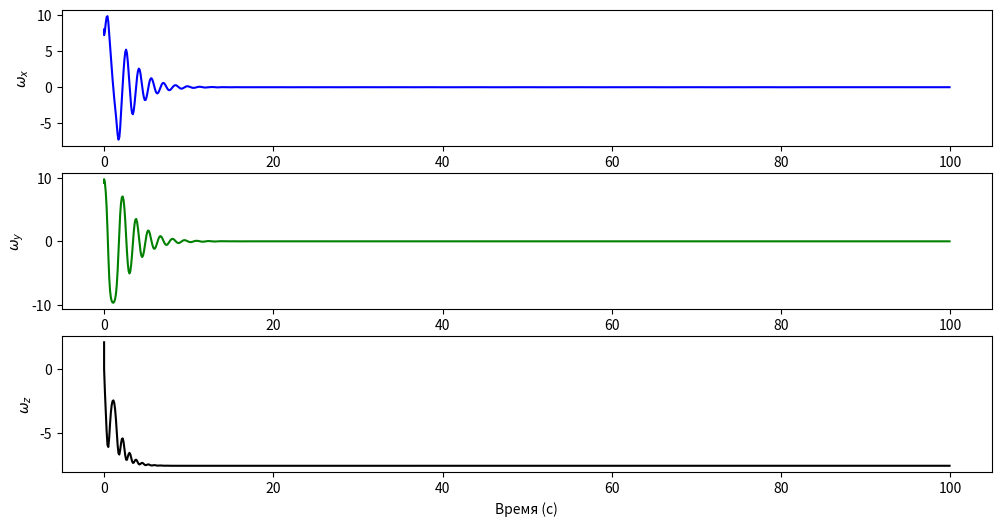

The matplotlib source for this figure:
import numpy as np
import matplotlib.pyplot as plt


# Класс кватернионов
class Quaternion:
    def __init__(self, w, x, y, z):
        self.w = w
        self.x = x
        self.y = y
        self.z = z

    def __mul__(self, other):
        w1, x1, y1, z1 = self.w, self.x, self.y, self.z
        w2, x2, y2, z2 = other.w, other.x, other.y, other.z
        return Quaternion(
            w1 * w2 - x1 * x2 - y1 * y2 - z1 * z2,
            w1 * x2 + x1 * w2 + y1 * z2 - z1 * y2,
            w1 * y2 + y1 * w2 + z1 * x2 - x1 * z2,
            w1 * z2 + z1 * w2 + x1 * y2 - y1 * x2
        )
    
    def __truediv__(self, scalar):
        return Quaternion(
            self.w / scalar,
            self.x / scalar,
            self.y / scalar,
            self.z / scalar
        )

    def __add__(self, other):
        return Quaternion(
            self.w + other.w,
            self.x + other.x,
            self.y + other.y,
            self.z + other.z
        )

    def __rmul__(self, scalar):
        return Quaternion(
            scalar * self.w,
            scalar * self.x,
            scalar * self.y,
            scalar * self.z
        )

    def to_euler_angles(self):
        # Roll (вращение вокруг оси x)
        sinr_cosp = 2 * (self.w * self.x + self.y * self.z)
        cosr_cosp = 1 - 2 * (self.x * self.x + self.y * self.y)
        roll = np.arctan2(sinr_cosp, cosr_cosp)

        # Pitch (вращение вокруг оси y)
        sinp = 2 * (self.w * self.y - self.z * self.x)
        pitch = np.arcsin(sinp)

        # Yaw (вращение вокруг оси z)
        siny_cosp = 2 * (self.w * self.z + self.x * self.y)
        cosy_cosp = 1 - 2 * (self.y * self.y + self.z * self.z)
        yaw = np.arctan2(siny_cosp, cosy_cosp)

        return roll, pitch, yaw
    

    def conjugate(self):
        return Quaternion(self.w, -self.x, -self.y, -self.z)

    @property
    def norm(self):
        return np.sqrt(self.w**2 + self.x**2 + self.y**2 + self.z**2)


def elem2rv(orbit: np.ndarray, nu: float) -> np.ndarray:
    mu = 398600.0  # km^3/s^2
    p = orbit[0] * (1 - orbit[1]**2)
    E = 2 * np.arctan(np.sqrt((1 - orbit[1]) / (1 + orbit[1])) * np.tan(nu / 2))  # эксцентрическая аномалия
    b = orbit[0] * np.sqrt(1-orbit[1]**2)
    plane_coords = np.array([orbit[0] * (np.cos(E)-orbit[1]), b * np.sin(E), 0.])  # координаты в орбитальной плоскости
    plane_velocity = np.sqrt(mu / p) * np.array([-np.sin(nu), orbit[1]+np.cos(nu), 0.])

    A1 = np.array([[np.cos(orbit[4]), np.sin(orbit[4]), 0.],
                  [-np.sin(orbit[4]), np.cos(orbit[4]), 0.],
                  [0., 0., 1]])

    A2 = np.array([[1., 0., 0.],
                  [0., np.cos(orbit[2]), np.sin(orbit[2])],
                  [0., -np.sin(orbit[2]), np.cos(orbit[2])]])

    A3 = np.array([[np.cos(orbit[3]), np.sin(orbit[3]), 0.],
                  [-np.sin(orbit[3]), np.cos(orbit[3]), 0.],
                  [0., 0., 1]])

    B = A1.T @ A2.T @ A3.T  # результирующая матрица поворота
    coords = B @ plane_coords
    velocity = B @ plane_velocity

    return np.concatenate([coords, velocity])


def from_euler_angles(roll, pitch, yaw):
    cr = np.cos(roll / 2)
    sr = np.sin(roll / 2)
    cp = np.cos(pitch / 2)
    sp = np.sin(pitch / 2)
    cy = np.cos(yaw / 2)
    sy = np.sin(yaw / 2)

    # Расчет кватерниона
    w = cr * cp * cy + sr * sp * sy
    x = sr * cp * cy - cr * sp * sy
    y = cr * sp * cy + sr * cp * sy
    z = cr * cp * sy - sr * sp * cy

    return Quaternion(w, x, y, z)


# Производная кватерниона
def quaternion_derivative(q, omega):
    omega_quat = Quaternion(0, omega[0], omega[1], omega[2])
    dq_dt = 0.5 * q * omega_quat
    return dq_dt


def quattrans(q: Quaternion, vect:np.array):
    # w_q, x_q, y_q, z_q = q.w, q.x, q.y, q.z
    x_vect, y_vect, z_vect = vect

    q_ = q.conjugate()
    v_q = Quaternion(0, x_vect, y_vect, z_vect)

    temp1 = q_ * v_q
    temp2 = temp1 * q

    return np.array([temp2.x, temp2.y, temp2.z])


def magnitometr_inclined(state, q, dt, num_step, mu_e=7.812e6):
    r = state[:3]
    nr = np.linalg.norm(r)

    OMEGA_E = 7.292115e-5  # угловая ск-ть вращения Земли
    delta = np.deg2rad(168.)
    lmbd0 = np.deg2rad(70.)
    lmbd = OMEGA_E * num_step * dt + lmbd0

    k_vec_IF = np.array([np.sin(delta)*np.cos(lmbd), np.sin(delta)*np.sin(lmbd), np.cos(delta)])

    B_IF = -mu_e / nr**5 * (nr**2 * k_vec_IF - 3*np.dot(k_vec_IF, r)*r)

    B_BF = quattrans(q, B_IF)

    return B_BF


def RS_bdot(state, q, omega, B_prev, dt, num_step, mu, I, k):
    r = state[:3]
    nr = np.linalg.norm(r)
    v = state[3:]
    B_now = magnitometr_inclined(state, q, dt, num_step)
    moment = -k *  (B_now - B_prev) / dt
    dstate_dt = np.concatenate((v, -mu/nr**3 * r))

    dq_dt = quaternion_derivative(q, omega)

    r_BF = quattrans(q, r)  # переход R_c в связную СК
    I_omega = I @ omega
    omega_cross = np.cross(omega, I_omega)
    grav_moment = 3*mu/np.linalg.norm(r_BF)**5 * np.cross(r_BF, I @ r_BF)
    mag_moment = np.cross(moment, B_now)
    # print(mag_moment.shape)
    print(mag_moment)
    # print((grav_moment - omega_cross).shape)
    # print(grav_moment - omega_cross)
    domega_dt = np.linalg.inv(I) @ (grav_moment + mag_moment - omega_cross) 

    return dstate_dt, dq_dt, domega_dt


def RK4step_bdot(state, q, omega, dt, B_prev, num_step, mu=398600.4415, I=np.diag([2, 3, 4]), k=1e10):

    kstate1, kq1, komega1 = RS_bdot(state, q, omega, B_prev, dt, num_step, mu, I, k)
    kstate2, kq2, komega2 = RS_bdot(state+kstate1*dt/2, q+dt/2 * kq1, omega + komega1*dt/2, B_prev, dt, num_step, mu, I, k)
    kstate3, kq3, komega3  = RS_bdot(state+kstate2*dt/2, q+dt/2 * kq2, omega + komega2*dt/2, B_prev, dt, num_step, mu, I, k)
    kstate4, kq4, komega4 = RS_bdot(state+kstate3*dt, q+dt * kq3, omega+komega3*dt, B_prev, dt, num_step, mu, I, k)

    state_next = state + (kstate1 + 2*kstate2 + 2*kstate3 + kstate4) * dt / 6
    
    q_next = q + dt / 6 * (kq1 + 2*kq2 + 2*kq3 + kq4)
    qnn =  q_next.norm
    q_next = q_next / qnn

    omega_next = omega + (komega1 + 2*komega2 + 2*komega3 + komega4) * dt / 6

    B_next = magnitometr_inclined(state_next, q_next, dt, num_step)

    return  state_next, q_next, omega_next, B_next


# Шаг времени
dt = 0.1

# Кол-во шагов
num_steps = 1000


rv = elem2rv(np.array([7000., 1e-5, np.deg2rad(45), 0., np.deg2rad(7)]), nu=0.6)
initial_r = rv[:3]
initial_v = rv[3:]

# print(initial_v)

# initial_r = np.array([0, 0, 6.8e3])
# initial_v = np.array([0, 8., 0])

state, q  = np.concatenate((initial_r, initial_v)), Quaternion(1, 1, 2, 5)
q = 1 / q.norm * q
omega = np.array([8., 9.2, 2.1]) + np.cross(quattrans(q, initial_r), quattrans(q, initial_v))/np.linalg.norm(initial_r)**2
B = magnitometr_inclined(state, q, dt, 0)



# Интегрирование с использованием динамического уравнения Эйлера
omega_trajectory = [omega]
quaternion_trajectory = [q]  # Траектория кватернионов
temp = 0

# Интегрироваие Bdot
for t in np.arange(0, num_steps * dt, dt):
    state, q, omega, B_next = RK4step_bdot(state, q, omega, dt, B, temp)
    temp += 1
    # print(omega[2])
    # print(f'B = {np.linalg.norm(B)} Tl')
    omega_trajectory.append(omega)
    quaternion_trajectory.append(q)
    B = B_next


omega_array = np.array(omega_trajectory)
t = np.concatenate((np.array([0]), np.arange(0, num_steps * dt, dt)), axis=0)

# print(omega_array[:, 2])

# print(omega_array.shape)
# print(len(omega_array[0][0]))

plt.figure(figsize=(12, 6))
plt.subplot(3, 1, 1)
plt.plot(t, omega_array[:,0], 'b-')
plt.ylabel(r"$\omega_x$")
plt.subplot(3, 1, 2)
plt.plot(t, omega_array[:,1], 'g-')
plt.ylabel(r"$\omega_y$")
plt.subplot(3, 1, 3)
plt.plot(t, omega_array[:,2], 'k-')
plt.ylabel(r"$\omega_z$")

plt.xlabel("Время (с)")
plt.show()